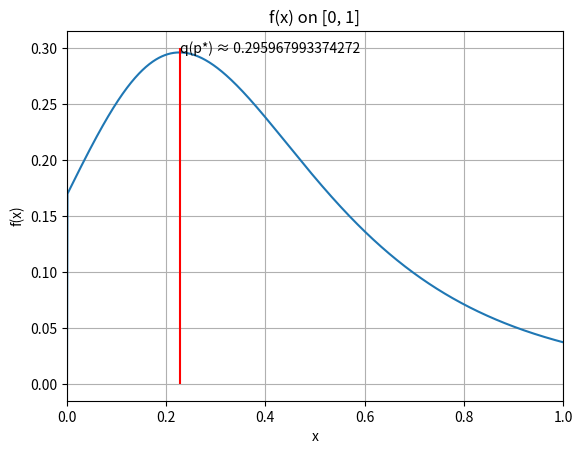

This chart was generated by the following Python code:
import matplotlib.pyplot as plt
import numpy as np
from scipy.optimize import minimize_scalar

EPS = 1e-12


def q(p):
    V = np.zeros((5, 5), dtype=float)
    Q = np.zeros((5, 5), dtype=float)

    V[4, :] = 1.0
    V[:, 3] = 0.0
    Q[3, 2] = 1.0

    for b in range(3, -1, -1):
        for s in range(2, -1, -1):
            x11 = V[b, s + 1]
            x12 = V[b + 1, s]
            x21 = 4 * p + (1 - p) * V[b, s + 1]
            x22 = V[b, s + 1]

            # minimax (pure saddle?)
            row_mins = [min(x11, x12), min(x21, x22)]
            col_maxs = [max(x11, x21), max(x12, x22)]
            v_lower = max(row_mins)
            v_upper = min(col_maxs)
            delta = x11 + x22 - x12 - x21

            # choose (x,y): x=P(Wait), y=P(Strike)
            if abs(v_lower - v_upper) < EPS:
                if abs(v_lower - x11) < EPS:
                    x, y, V[b, s] = 1.0, 1.0, x11
                elif abs(v_lower - x12) < EPS:
                    x, y, V[b, s] = 1.0, 0.0, x12
                elif abs(v_lower - x21) < EPS:
                    x, y, V[b, s] = 0.0, 1.0, x21
                else:
                    x, y, V[b, s] = 0.0, 0.0, x22

            else:
                x = (x22 - x21) / delta
                y = (x22 - x12) / delta
                x = min(max(x, 0.0), 1.0)
                y = min(max(y, 0.0), 1.0)
                V[b, s] = (x11 * x22 - x12 * x21) / delta

            if not (b == 3 and s == 2):
                Q[b, s] = Q[b + 1, s] * x * (1 - y) + Q[b, s + 1] * (
                    x * y + (1 - x) * (1 - y) + (1 - x) * y * (1 - p)
                )

    return Q[0, 0]


xs = np.linspace(0, 1, 1000)
ys = [q(float(x)) for x in xs]

res = minimize_scalar(
    lambda x: -q(x),
    bounds=(0.0, 1.0),
    method="bounded",
    options={"xatol": 1e-12, "maxiter": 1000},
)
p_star = res.x
q_star = q(p_star)
print(res.nfev, res.status, res.message)
print(f"p* ≈ {p_star:.15f},  q(p*) ≈ {q_star:.15f}")

plt.figure(p_star)
plt.plot(xs, ys)
plt.vlines(x=res.x, ymin=0, ymax=0.3, color="r")
plt.text(x=p_star, y=q_star, s=f"q(p*) ≈ {q_star:.15f}")
plt.xlabel("x")
plt.ylabel("f(x)")
plt.title("f(x) on [0, 1]")
plt.xlim(0.0, 1.0)
plt.grid(True)
plt.show()
